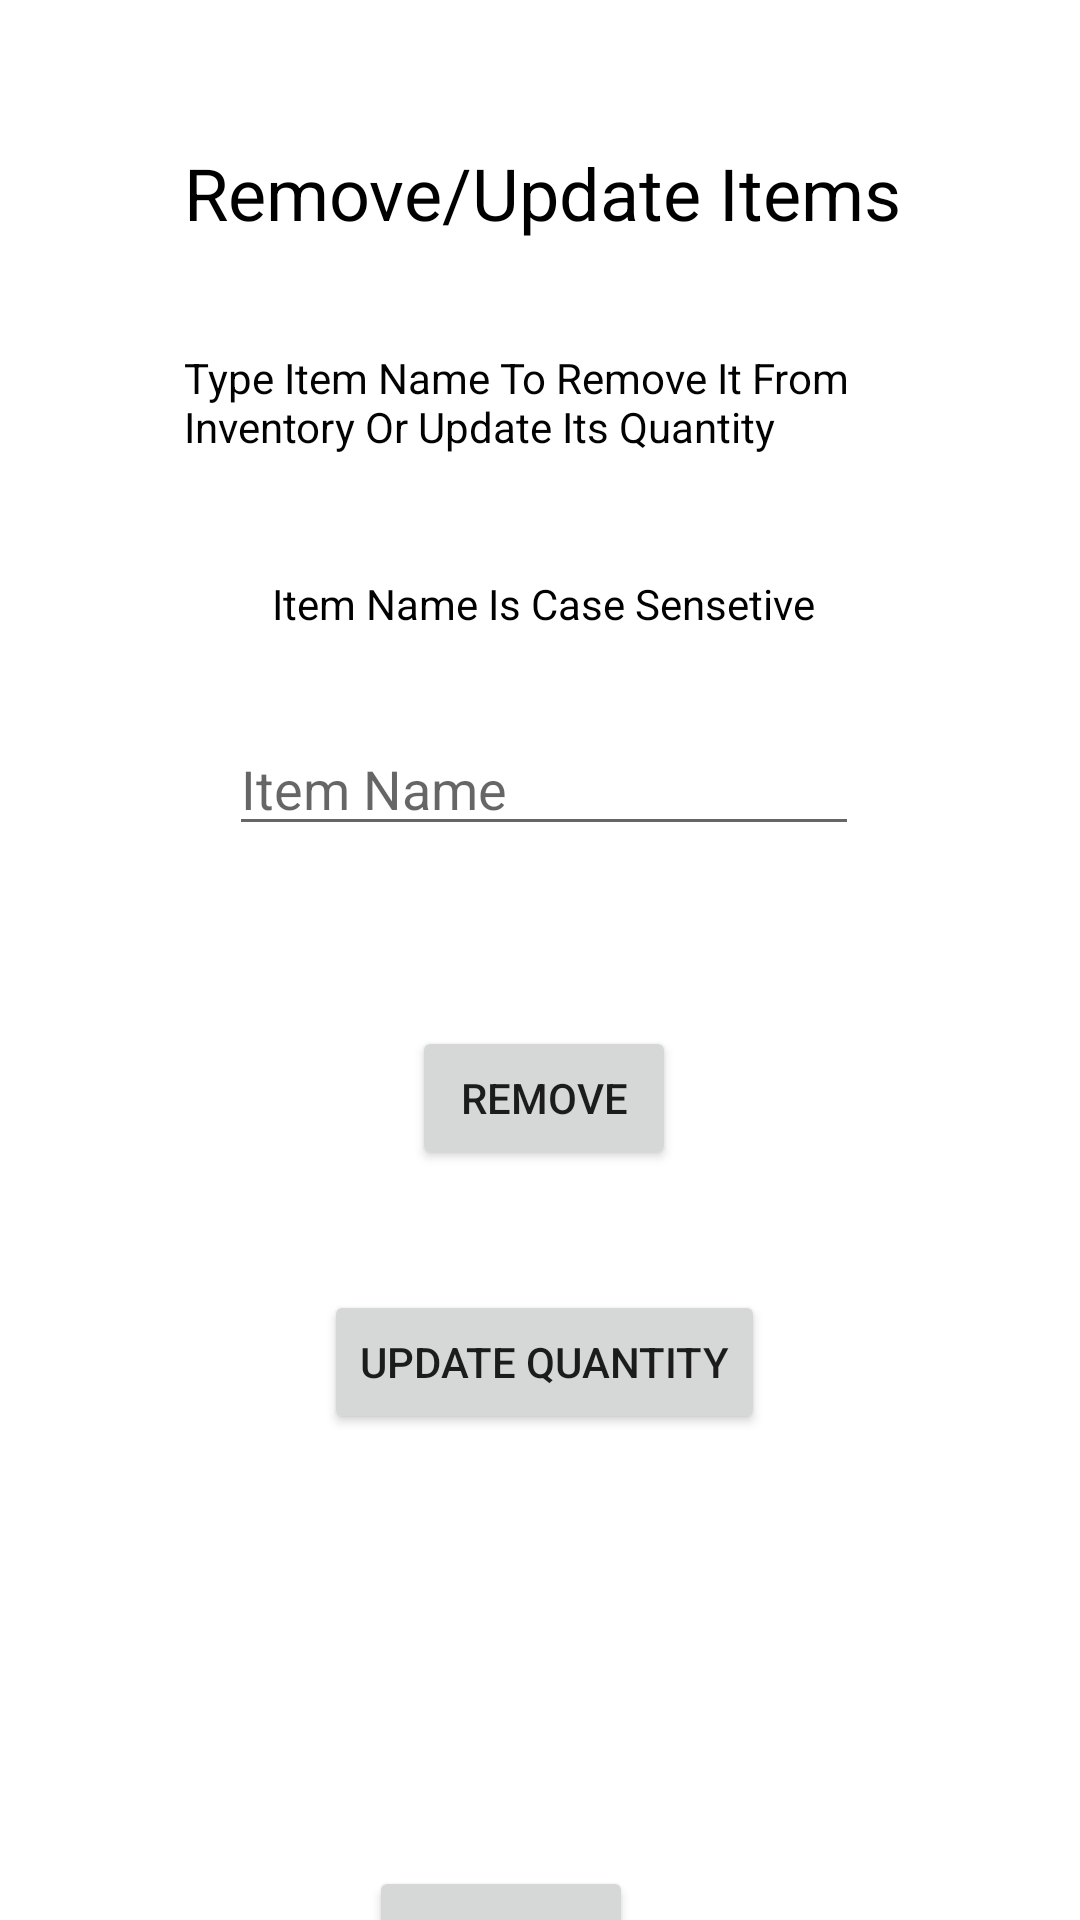

Here is an Android app screen rendered from its layout file. Give the layout XML and the strings, colors and styles it references.
<!-- AndroidManifest.xml: application theme Theme.CarpentryShop -->
<!-- res/layout/activity_remove_inventory.xml -->
<?xml version="1.0" encoding="utf-8"?>
<androidx.constraintlayout.widget.ConstraintLayout xmlns:android="http://schemas.android.com/apk/res/android"
    xmlns:app="http://schemas.android.com/apk/res-auto"
    xmlns:tools="http://schemas.android.com/tools"
    android:layout_width="match_parent"
    android:layout_height="match_parent"
    tools:context=".RemoveInventoryActivity"
    android:background="@drawable/backgroundimage">

    <TextView
        android:id="@+id/textView16"
        android:layout_width="wrap_content"
        android:layout_height="wrap_content"
        android:layout_marginStart="178dp"
        android:layout_marginTop="48dp"
        android:layout_marginEnd="176dp"
        android:text="Remove/Update Items"
        android:textColor="#000000"
        android:textSize="24sp"
        app:layout_constraintEnd_toEndOf="parent"
        app:layout_constraintStart_toStartOf="parent"
        app:layout_constraintTop_toTopOf="parent" />

    <TextView
        android:id="@+id/textView17"
        android:layout_width="0dp"
        android:layout_height="wrap_content"
        android:layout_marginTop="36dp"
        android:text="Type Item Name To Remove It From Inventory Or Update Its Quantity"
        android:textColor="#020202"
        app:layout_constraintEnd_toEndOf="@+id/textView16"
        app:layout_constraintStart_toStartOf="@+id/textView16"
        app:layout_constraintTop_toBottomOf="@+id/textView16" />

    <EditText
        android:id="@+id/editTextRemoveItemName"
        android:layout_width="wrap_content"
        android:layout_height="wrap_content"
        android:layout_marginTop="30dp"
        android:ems="10"
        android:hint="Item Name"
        android:inputType="textPersonName"
        app:layout_constraintEnd_toEndOf="@+id/textView20"
        app:layout_constraintStart_toStartOf="@+id/textView20"
        app:layout_constraintTop_toBottomOf="@+id/textView20" />

    <Button
        android:id="@+id/button_RemoveItems"
        android:layout_width="wrap_content"
        android:layout_height="wrap_content"
        android:layout_marginTop="60dp"
        android:text="Remove"
        app:layout_constraintEnd_toEndOf="@+id/editTextRemoveItemName"
        app:layout_constraintStart_toStartOf="@+id/editTextRemoveItemName"
        app:layout_constraintTop_toBottomOf="@+id/editTextRemoveItemName" />

    <Button
        android:id="@+id/button_RemoveItemBack"
        android:layout_width="0dp"
        android:layout_height="wrap_content"
        android:layout_marginTop="144dp"
        android:layout_marginEnd="44dp"
        android:text="Back"
        app:layout_constraintEnd_toEndOf="@+id/buttonUpdateInv"
        app:layout_constraintTop_toBottomOf="@+id/buttonUpdateInv" />

    <TextView
        android:id="@+id/textView20"
        android:layout_width="wrap_content"
        android:layout_height="wrap_content"
        android:layout_marginTop="40dp"
        android:text="Item Name Is Case Sensetive"
        android:textColor="#000000"
        app:layout_constraintEnd_toEndOf="@+id/textView17"
        app:layout_constraintStart_toStartOf="@+id/textView17"
        app:layout_constraintTop_toBottomOf="@+id/textView17" />

    <Button
        android:id="@+id/buttonUpdateInv"
        android:layout_width="wrap_content"
        android:layout_height="wrap_content"
        android:layout_marginTop="40dp"
        android:text="Update Quantity"
        app:layout_constraintEnd_toEndOf="@+id/button_RemoveItems"
        app:layout_constraintStart_toStartOf="@+id/button_RemoveItems"
        app:layout_constraintTop_toBottomOf="@+id/button_RemoveItems" />
</androidx.constraintlayout.widget.ConstraintLayout>
<!-- resources referenced by this layout -->
<resources>
  <style name="Theme.CarpentryShop" parent="Theme.MaterialComponents.DayNight.DarkActionBar">
          
          <item name="colorPrimary">@color/purple_500</item>
          <item name="colorPrimaryVariant">@color/purple_700</item>
          <item name="colorOnPrimary">@color/white</item>
          
          <item name="colorSecondary">@color/teal_200</item>
          <item name="colorSecondaryVariant">@color/teal_700</item>
          <item name="colorOnSecondary">@color/black</item>
          
          <item name="android:statusBarColor">?attr/colorPrimaryVariant</item>
          
      </style>
  <!-- not gathered from this repository: default colours our renderer supplied (Android Studio template values) -->
  <color name="purple_500">#FF6200EE</color>
  <color name="purple_700">#FF3700B3</color>
  <color name="teal_200">#FF03DAC5</color>
  <color name="teal_700">#FF018786</color>
  <color name="black">#FF000000</color>
  <color name="white">#FFFFFFFF</color>
</resources>
